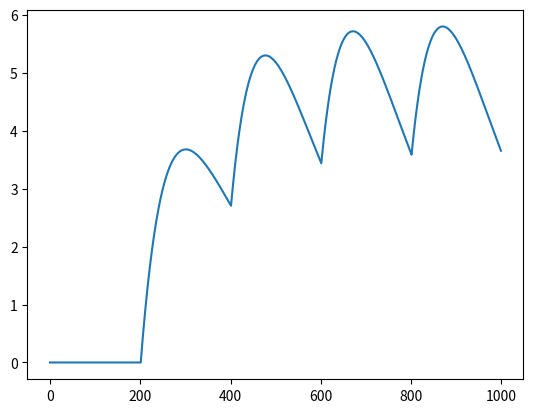

Recreate this plot in Python.
#!/usr/bin/env python3
# -*- coding: utf-8 -*-
"""
Created on Mon May 16 21:32:58 2022

[redacted]
"""
import numpy as np
import matplotlib.pyplot as plt

# Principles of Computational Modelling in Neuroscience
# Sterratt, Graham, Gillies, Willshaw
# Cambridge University Press, June 2011
# Fig. 7.3: Synaptic conductance waveforms responding to trains of APs
# [redacted]

tmax=100
dt=0.1
t = np.arange(0,tmax,dt)

sp = np.zeros(len(t))
sp[200] = 1
sp[400] = 1
sp[600] = 1
sp[800] = 1


tau = 10


z = np.zeros(len(t))

g2 = np.zeros(len(t))
fdt = np.exp(-dt/tau)

# for i=2:length(t)
#   z(i) = (z(i-1)*fdt) + (tau*(1-fdt)/dt)*sp(i-1);
#   g2(i) = (g2(i-1)*fdt) + (z(i-1)*tau*(1-fdt));
# end;

for i in range(1,len(t)):
    z[i] = (z[i-1]*fdt) + (tau*(1-fdt)/dt)*sp[i-1]
    g2[i] = (g2[i-1]*fdt) + (z[i-1]*tau*(1-fdt))

plt.plot(g2)

# % Approx 1
# % (as used by Graham & Redman, 1994 for force in a muscle fibre)

# g1=zeros(1,length(t));
# fdt=1-(dt/tau);
# for i=3:length(t)
#   g1(i) = (2*fdt*g1(i-1)) - ((fdt^2)*g1(i-2)) + (((dt/tau)^2)*sp(i-2));
# end;

# % Approx 2
# % (as used by Wilson & Bower, 1989 in GENESIS)
# z=zeros(1,length(t));
# g2=zeros(1,length(t));
# fdt=exp(-dt/tau);
# for i=2:length(t)
#   z(i) = (z(i-1)*fdt) + (tau*(1-fdt)/dt)*sp(i-1);
#   g2(i) = (g2(i-1)*fdt) + (z(i-1)*tau*(1-fdt));
# end;

# tsize=12;
# lsize=9;
# nsize=9;

# plot(t,g1./max(g1),'k-');
# xlabel('t (msecs)','FontSize',lsize,'FontName','Helvetica');
# ylabel('Conductance','FontSize',lsize,'FontName','Helvetica');
# axis([0 tmax 0 1.02]);

# set(gca,'Box','off');
# set(findobj('Type','line'),'LineWidth',0.8);
# set(findobj('Type','text'),'FontSize',nsize,'FontName','Helvetica');
